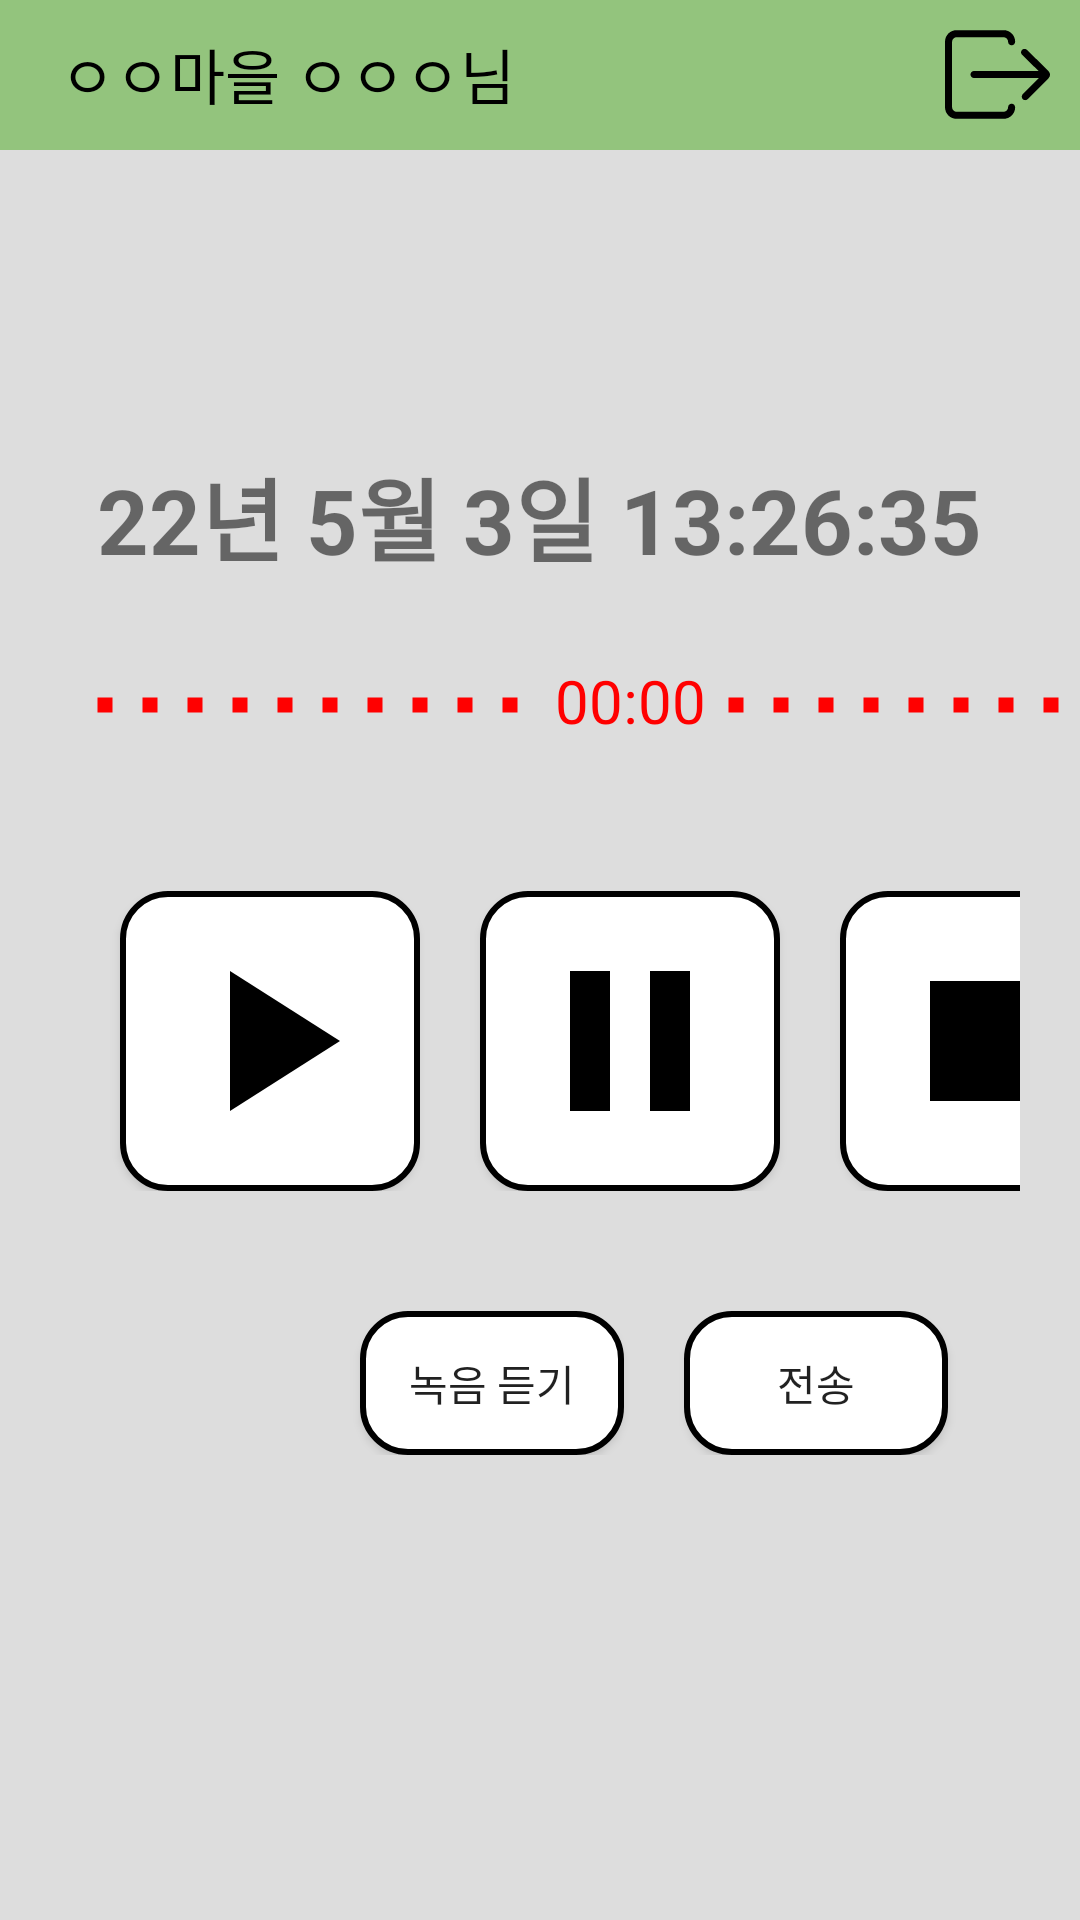

Here is an Android app screen rendered from its layout file. Give the layout XML and the strings, colors and styles it references.
<!-- AndroidManifest.xml: application theme Theme.Broadcast -->
<!-- res/layout/activity_broadcast_record.xml -->
<?xml version="1.0" encoding="utf-8"?>
<RelativeLayout xmlns:android="http://schemas.android.com/apk/res/android"
    android:layout_width="match_parent"
    android:layout_height="match_parent"
    android:background="#DDDDDD"
    >
    <RelativeLayout
        android:id="@+id/toolbar"
        android:layout_width="match_parent"
        android:layout_height="wrap_content"
        android:background="@color/actionbar"
        android:orientation="horizontal">

        <TextView
            android:id="@+id/toolbar_title"
            android:layout_width="wrap_content"
            android:layout_height="50dp"
            android:layout_gravity="center"
            android:layout_marginLeft="20dp"
            android:gravity="left"
            android:paddingVertical="10dp"
            android:text="ㅇㅇ마을 ㅇㅇㅇ님"
            android:textColor="@color/black"
            android:textSize="20dp" />

        <ImageButton
            android:id="@+id/logout"
            android:layout_width="wrap_content"
            android:layout_height="wrap_content"
            android:layout_alignParentRight="true"
            android:layout_centerVertical="true"
            android:layout_marginRight="10dp"
            android:background="@color/actionbar"
            android:foreground="?android:attr/selectableItemBackground"
            android:src="@drawable/ic_logout" />
    </RelativeLayout>
    <TextView
        android:id="@+id/now_time"
        android:layout_width="wrap_content"
        android:textSize="30dp"
        android:textStyle="bold"
        android:layout_height="40dp"
        android:layout_below="@id/toolbar"
        android:layout_centerHorizontal="true"
        android:layout_marginTop="100dp"
        android:text="22년 5월 3일 13:26:35"
        />
    <ImageView
        android:id="@+id/dash_line1"
        android:layout_width="150dp"
        android:layout_height="30dp"
        android:layerType="software"
        android:background="@drawable/dash_line"
        android:layout_below="@id/now_time"
        android:layout_marginLeft="30dp"
        android:layout_marginTop="30dp"
        />
    <TextView
        android:id="@+id/time_minute"
        android:layout_width="wrap_content"
        android:layout_height="wrap_content"
        android:layout_toRightOf="@id/dash_line1"
        android:text="00"
        android:textColor="#FF0000"
        android:textSize="20dp"
        android:layout_below="@id/now_time"
        android:layout_marginLeft="5dp"
        android:layout_marginTop="30dp"
        />
    <TextView
        android:id="@+id/time_mid"
        android:layout_width="wrap_content"
        android:layout_height="wrap_content"
        android:text=":"
        android:textColor="#FF0000"
        android:textSize="20dp"
        android:layout_toRightOf="@id/time_minute"
        android:layout_below="@id/now_time"
        android:layout_marginTop="30dp"
        />
    <TextView
        android:id="@+id/time_sec"
        android:layout_width="wrap_content"
        android:layout_height="wrap_content"
        android:text="00"
        android:textColor="#FF0000"
        android:textSize="20dp"
        android:layout_toRightOf="@id/time_mid"
        android:layout_below="@id/now_time"
        android:layout_marginTop="30dp"
        />
    <ImageView
        android:layout_width="150dp"
        android:layout_height="30dp"
        android:layerType="software"
        android:background="@drawable/dash_line"
        android:layout_toRightOf="@id/time_sec"
        android:layout_below="@id/now_time"
        android:layout_marginLeft="5dp"
        android:layout_marginTop="30dp"
        />
    <LinearLayout
        android:id="@+id/player_bar"
        android:layout_width="match_parent"
        android:layout_height="wrap_content"
        android:layout_below="@id/time_minute"
        android:layout_marginTop="30dp"
        android:padding="20dp"
        >
        <Button
            android:id="@+id/play_button"
            android:layout_width="100dp"
            android:layout_height="100dp"
            android:background="@drawable/round_rec_button"
            android:foreground="?android:attr/selectableItemBackground"
            android:drawableLeft="@drawable/play_vector"
            android:paddingLeft="10dp"
            android:layout_marginLeft="20dp"
            />
        <Button
            android:id="@+id/pause_button"
            android:layout_width="100dp"
            android:layout_height="100dp"
            android:background="@drawable/round_rec_button"
            android:foreground="?android:attr/selectableItemBackground"
            android:drawableLeft="@drawable/pause_button"
            android:paddingLeft="10dp"
            android:layout_marginLeft="20dp"
            />
        <Button
            android:id="@+id/stop_button"
            android:layout_width="100dp"
            android:layout_height="100dp"
            android:background="@drawable/round_rec_button"
            android:foreground="?android:attr/selectableItemBackground"
            android:drawableLeft="@drawable/stop_button"
            android:paddingLeft="10dp"
            android:layout_marginLeft="20dp"
            />
    </LinearLayout>
    <LinearLayout
        android:layout_below="@id/player_bar"
        android:layout_width="match_parent"
        android:layout_height="wrap_content"
        android:layout_marginTop="20dp"
        >
        <Button
            android:id="@+id/listen_record"
            android:layout_width="wrap_content"
            android:layout_height="wrap_content"
            android:background="@drawable/round_rec_button"
            android:foreground="?android:attr/selectableItemBackground"
            android:text="녹음 듣기"
            android:layout_marginLeft="120dp"
            />
        <Button
            android:layout_width="wrap_content"
            android:layout_height="wrap_content"
            android:background="@drawable/round_rec_button"
            android:foreground="?android:attr/selectableItemBackground"
            android:text="전송"
            android:layout_marginLeft="20dp"
            />
    </LinearLayout>
</RelativeLayout>
<!-- resources referenced by this layout -->
<resources>
  <color name="actionbar">#93c47d</color>
  <color name="black">#FF000000</color>
  <!-- drawable dash_line (drawable) -->
  <?xml version="1.0" encoding="utf-8"?>
  <shape xmlns:android="http://schemas.android.com/apk/res/android" android:shape="line">
      <stroke
          android:width="5dp"
          android:color="#FF0000"
          android:dashGap="10dp"
          android:dashWidth="5dp"
          />
  </shape>
  <!-- drawable ic_logout (drawable) -->
  <vector xmlns:android="http://schemas.android.com/apk/res/android"
      android:width="35dp"
      android:height="35dp"
      android:viewportWidth="512"
      android:viewportHeight="512">
      <path
          android:fillColor="#FF000000"
          android:pathData="M324.8,398.4c-9.4,0 -17.3,7.9 -17.3,17.3c0,11.8 -10.2,22 -22,22H56.6c-11.8,0 -22,-10.2 -22,-22V96.3c0,-11.8 10.2,-22 22,-22h228.9c11.8,0 22,10.2 22,22c0,9.4 7.9,17.3 17.3,17.3s17.3,-7.9 17.3,-17.3c0,-31.5 -25.2,-56.6 -56.6,-56.6H56.6C25.2,39.7 0,64.9 0,96.3v319.3c0,31.5 25.2,56.6 56.6,56.6h228.9c31.5,0 56.6,-25.2 56.6,-56.6C341.3,406.2 334.3,398.4 324.8,398.4z" />
      <path
          android:fillColor="#FF000000"
          android:pathData="M399.5,135.7c-3.1,-3.1 -7.9,-4.7 -11.8,-4.7c-4.7,0 -8.7,1.6 -11.8,4.7c-7.1,7.1 -7.1,17.3 0,24.4l80.2,78.6H141.6c-9.4,0 -17.3,7.9 -17.3,17.3c0,9.4 7.9,17.3 17.3,17.3h315.4L379.1,352c-6.3,6.3 -6.3,17.3 0,24.4l0,0c3.1,3.1 7.9,4.7 11.8,4.7c4.7,0 8.7,-1.6 11.8,-4.7l101.5,-101.5c5.5,-5.5 7.9,-11.8 7.9,-18.1c0,-6.3 -3.1,-12.6 -7.9,-18.1L399.5,135.7L399.5,135.7z" />
  </vector>
  <!-- drawable pause_button (drawable) -->
  <vector xmlns:android="http://schemas.android.com/apk/res/android"
      android:width="80dp"
      android:height="80dp"
      android:tint="@color/black"
      android:viewportWidth="24"
      android:viewportHeight="24">
      <path
          android:fillColor="@android:color/white"
          android:pathData="M6,19h4L10,5L6,5v14zM14,5v14h4L18,5h-4z" />
  </vector>
  <!-- drawable play_vector (drawable) -->
  <vector xmlns:android="http://schemas.android.com/apk/res/android"
      android:width="80dp"
      android:height="80dp"
      android:viewportWidth="24"
      android:viewportHeight="24"
      android:tint="@color/black"
      >
    <path
        android:fillColor="@android:color/white"
        android:pathData="M8,5v14l11,-7z"/>
  </vector>
  <!-- drawable round_rec_button (drawable) -->
  <?xml version="1.0" encoding="utf-8"?>
  <shape xmlns:android="http://schemas.android.com/apk/res/android"
      android:shape="rectangle" android:padding = "10dp">
      <solid android:color="#ffffff"></solid>
      <corners
          android:bottomLeftRadius="15dp"
          android:bottomRightRadius="15dp"
          android:topLeftRadius="15dp"
          android:topRightRadius="15dp"></corners>
      <stroke android:width="2dp"
          android:color="@color/black"></stroke>
  
  </shape>
  <!-- drawable stop_button (drawable) -->
  <vector xmlns:android="http://schemas.android.com/apk/res/android"
      android:width="80dp"
      android:height="80dp"
      android:tint="@color/black"
      android:viewportWidth="24"
      android:viewportHeight="24">
      <path
          android:fillColor="@android:color/white"
          android:pathData="M6,6h12v12H6z" />
  </vector>
  <style name="Theme.Broadcast" parent="Theme.MaterialComponents.DayNight.DarkActionBar">
          
          <item name="colorPrimary">@color/purple_500</item>
          <item name="colorPrimaryVariant">@color/purple_700</item>
          <item name="colorOnPrimary">@color/white</item>
          
          <item name="colorSecondary">@color/teal_200</item>
          <item name="colorSecondaryVariant">@color/teal_700</item>
          <item name="colorOnSecondary">@color/black</item>
          
          <item name="android:statusBarColor" tools:targetApi="l">?attr/colorPrimaryVariant</item>
          
      </style>
  <color name="purple_500">#FF6200EE</color>
  <color name="purple_700">#FF3700B3</color>
  <color name="white">#FFFFFFFF</color>
  <color name="teal_200">#FF03DAC5</color>
  <color name="teal_700">#FF018786</color>
</resources>
